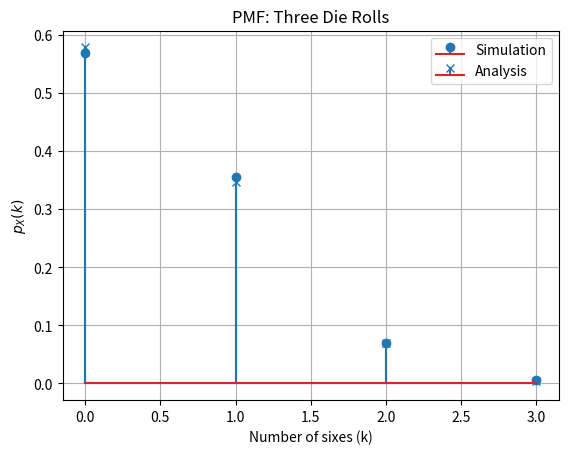

Write Python code to recreate this figure. (Note: this script raises an exception after producing the figure.)
import numpy as np
import matplotlib.pyplot as plt
from math import comb

# Sample size
simlen = 10000

# Possible number of sixes
n = np.arange(0, 4)

# Generate three independent die rolls per experiment
y = np.random.randint(1, 7, size=(3, simlen))

# Count the number of sixes in each experiment
X = np.sum(y == 6, axis=0)

# Find the frequency of each possible outcome
unique, counts = np.unique(X, return_counts=True)

# Simulated PMF
psim = np.zeros(4)
psim[unique] = counts / simlen

# Theoretical PMF
panal = np.array([
    comb(3, k) * (1/6)**k * (5/6)**(3-k)
    for k in n
])

# Print the PMFs
print("X | Simulated PMF | Theoretical PMF")
print("-----------------------------------")

for k in n:
    print(f"{k} | {psim[k]:.6f}       | {panal[k]:.6f}")

print("\nProbability of exactly one six:")
print("Simulated:", psim[1])
print("Theoretical:", panal[1])

# Plotting
plt.stem(n, psim, markerfmt='o', label='Simulation')
plt.stem(n, panal, markerfmt='x', label='Analysis')

plt.xlabel('Number of sixes (k)')
plt.ylabel('$p_X(k)$')
plt.title('PMF: Three Die Rolls')
plt.legend()
plt.grid()

plt.savefig('../figs/pmf_plot.pdf')
plt.show()
